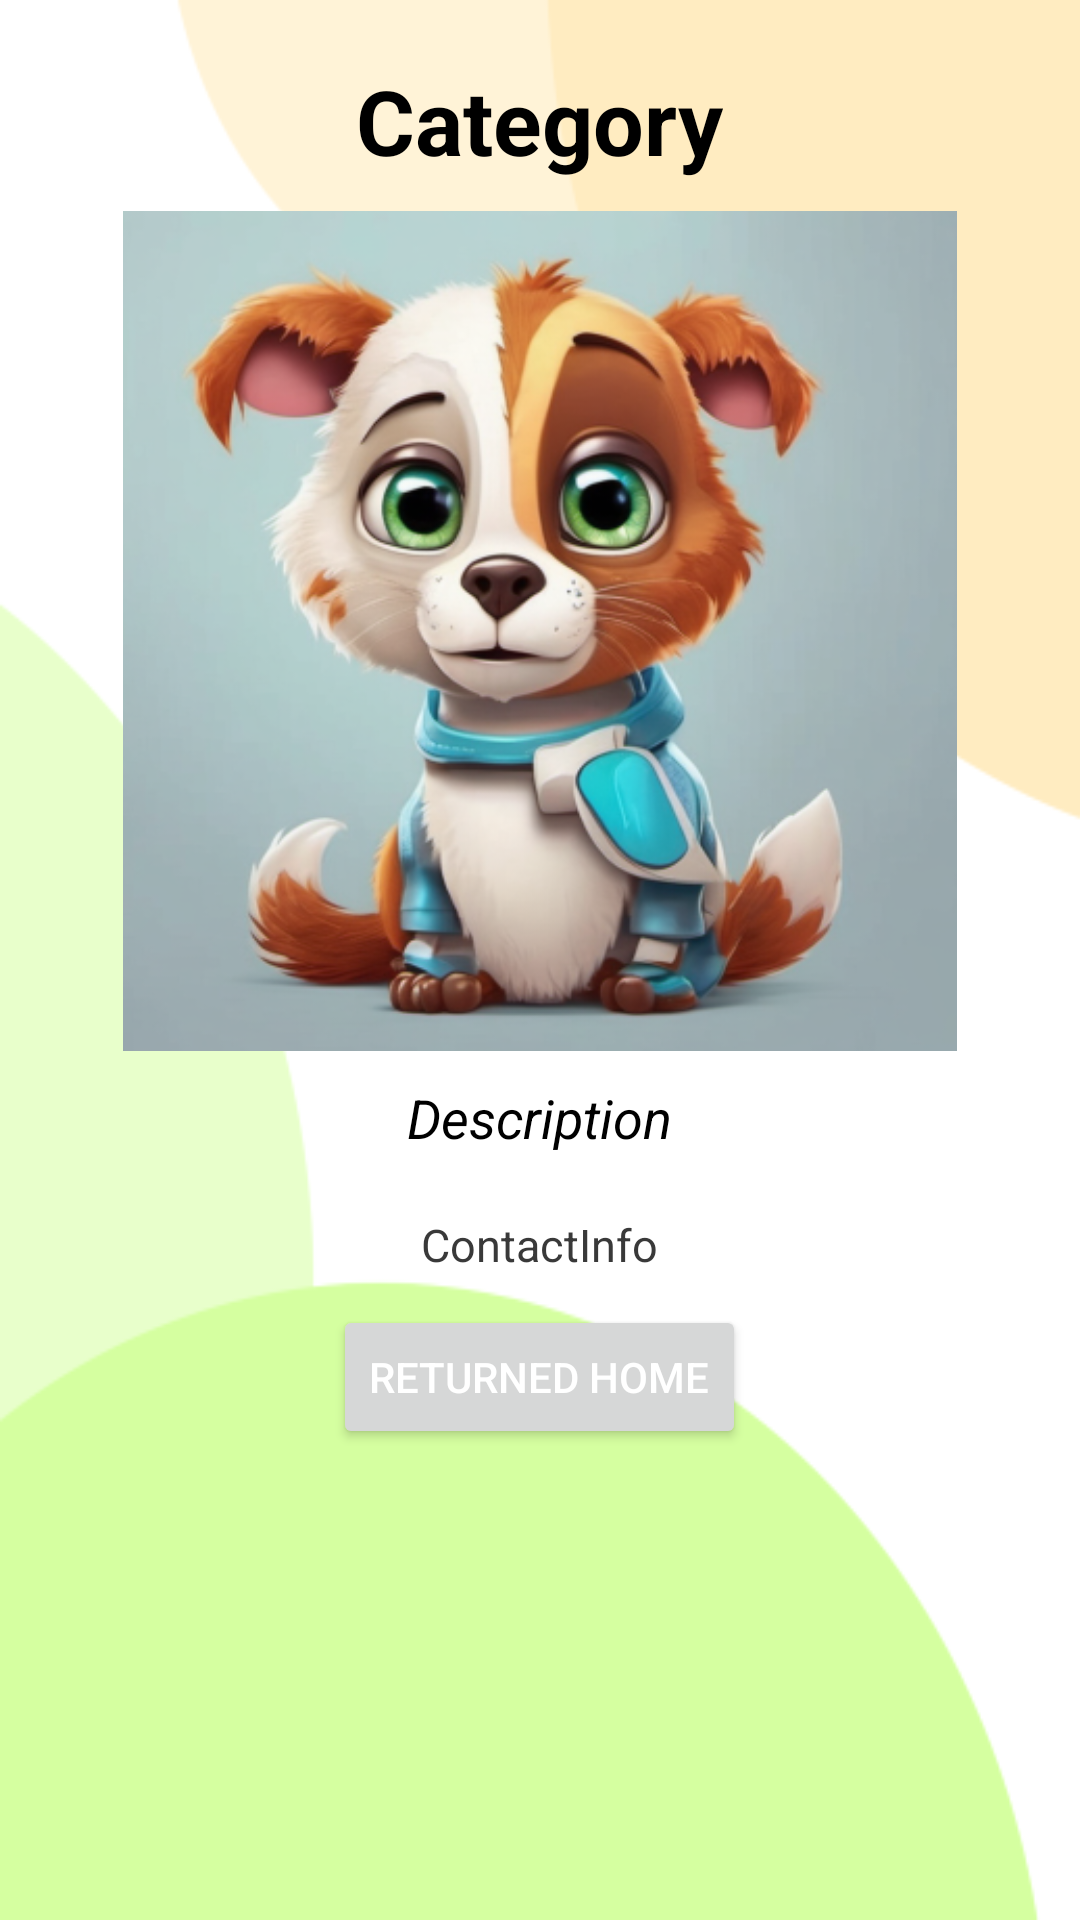

Reconstruct the res/layout file that produces this screen, plus the resources it refers to.
<!-- AndroidManifest.xml: application theme Theme.Aniassist -->
<!-- res/layout/activity_particular_found_page.xml -->
<?xml version="1.0" encoding="utf-8"?>
<LinearLayout xmlns:android="http://schemas.android.com/apk/res/android"
    xmlns:app="http://schemas.android.com/apk/res-auto"
    xmlns:tools="http://schemas.android.com/tools"
    android:layout_width="match_parent"
    android:layout_height="match_parent"
    android:orientation="vertical"
    android:background="@drawable/backgroundimage2"
    android:padding="20dp"
    tools:context=".ParticularFoundPage">
    <ScrollView
        android:layout_width="match_parent"
        android:layout_height="wrap_content"
        android:scrollbars="none">
        <LinearLayout
            android:layout_width="match_parent"
            android:layout_height="wrap_content"
            android:orientation="vertical"
            android:gravity="center_horizontal">
            <TextView
                android:id="@+id/categorytvFound"
                android:layout_width="wrap_content"
                android:layout_height="wrap_content"
                android:textSize="30dp"
                android:textColor="@color/black"
                android:textStyle="bold"
                android:layout_marginBottom="10dp"
                android:text="Category" />


            <ImageView
                android:id="@+id/FoundImg"
                android:layout_width="280dp"
                android:layout_height="280dp"
                android:layout_marginBottom="10dp"
                android:src="@drawable/dog"/>

            <TextView
                android:id="@+id/descriptionFoundtv"
                android:layout_width="wrap_content"
                android:layout_height="wrap_content"
                android:textSize="18dp"
                android:textStyle="italic"
                android:textColor="@color/black"
                android:layout_marginBottom="20dp"
                android:text="Description" />

            <TextView
                android:id="@+id/contactInfotvFound"
                android:layout_width="wrap_content"
                android:layout_height="wrap_content"
                android:textSize="15dp"
                android:textColor="#393939"
                android:layout_marginBottom="10dp"
                android:text="ContactInfo" />


            <Button
                android:id="@+id/foundButton"
                android:textColor="@color/white"
                android:layout_width="wrap_content"
                android:layout_height="wrap_content"
                android:text="Returned Home" />
        </LinearLayout>
    </ScrollView>
</LinearLayout>
<!-- resources referenced by this layout -->
<resources>
  <color name="black">#FF000000</color>
  <color name="white">#FFFFFFFF</color>
  <!-- drawable backgroundimage2: png bitmap (drawable, 9577 bytes) -->
  <!-- drawable dog: png bitmap (drawable, 248388 bytes) -->
  <style name="Theme.Aniassist" parent="Base.Theme.Aniassist" />
  <style name="Base.Theme.Aniassist" parent="Theme.Material3.DayNight.NoActionBar">
          
          
          <item name="colorPrimary">@color/my_light_primary</item>
  
          
          <item name="colorPrimaryVariant">@color/my_light_primary_variant</item>
  
          
          <item name="android:windowBackground">@color/my_light_window_background</item>
  
          
          <item name="android:textColorPrimary">@color/my_light_text_primary</item>
  
          
          <item name="android:textColorSecondary">@color/my_light_text_secondary</item>
      </style>
  <color name="my_light_primary">#00AC59</color>
  <color name="my_light_primary_variant">#00AC59</color>
  <color name="my_light_window_background">#FFFFFF</color>
  <color name="my_light_text_primary">#000000</color>
  <color name="my_light_text_secondary">#757575</color>
</resources>
